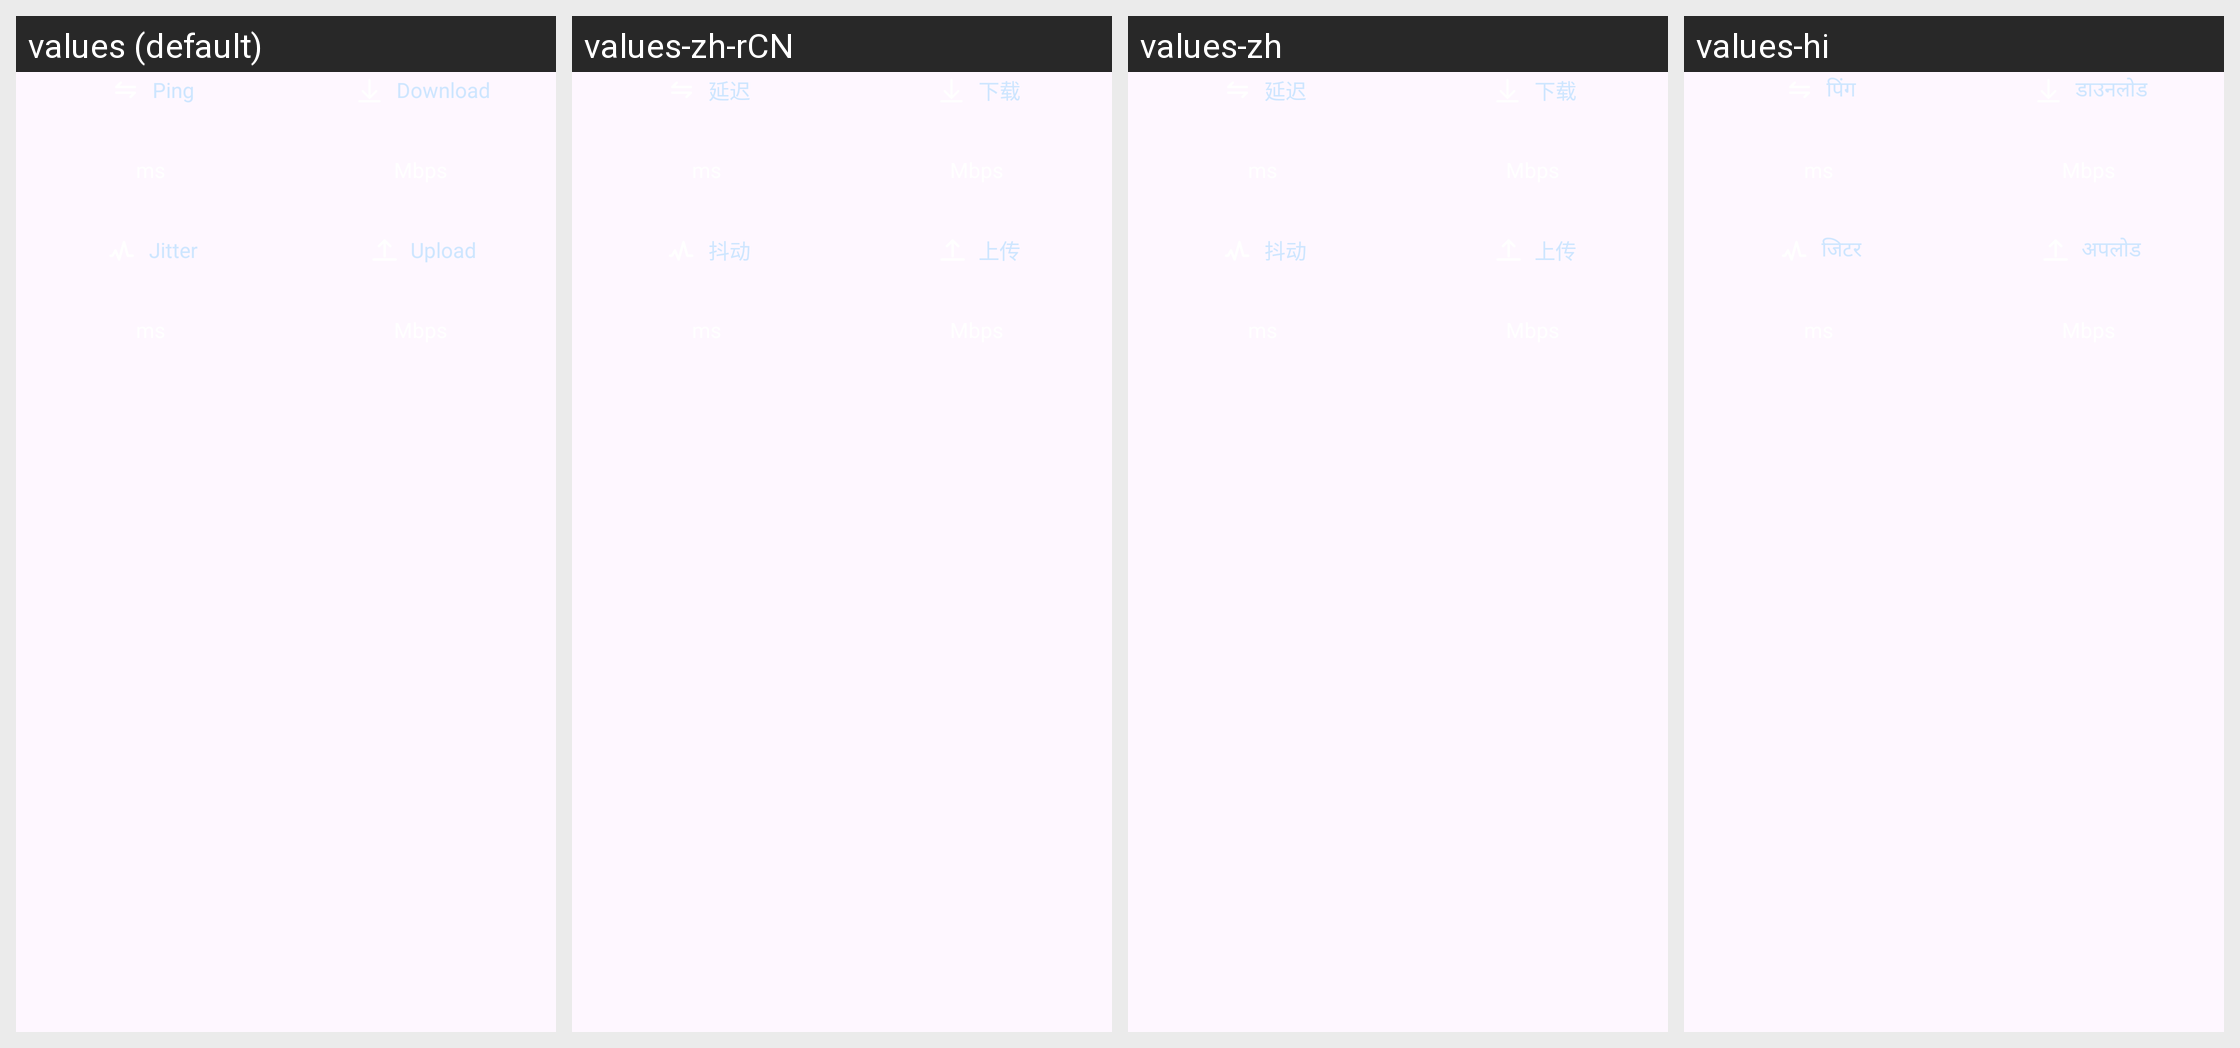

Translations of the strings shown on this Android screen, per locale in the grid:
Android screen res/layout/include_speed_metrics.xml rendered under 4 locales, left to right: values (default), values-zh-rCN, values-zh, values-hi. Device: Nexus 5 (rendered at 1080×1920; each locale shown at half size, 540×960, under a caption strip naming it); theme Theme.Browser.
Other locales in the repository, not shown: values-de, values-es, values-fr, values-in, values-ja, values-ko, values-pt, values-ru, values-zh-rTW.
Strings drawn on this screen, with the default value and each locale's value (text and hints the layout hard-codes, and strings that could not be matched under every locale, appear in the picture but are not listed):

speed_metric_ping
  values: Ping
  values-zh-rCN: 延迟
  values-zh: 延迟
  values-hi: पिंग

speed_metric_download
  values: Download
  values-zh-rCN: 下载
  values-zh: 下载
  values-hi: डाउनलोड

speed_metric_jitter
  values: Jitter
  values-zh-rCN: 抖动
  values-zh: 抖动
  values-hi: जिटर

speed_metric_upload
  values: Upload
  values-zh-rCN: 上传
  values-zh: 上传
  values-hi: अपलोड
